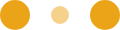
t = 0.00 s
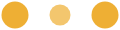
t = 0.10 s
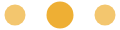
t = 0.30 s
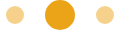
t = 0.40 s
t = 0.50 s: frame unchanged from t = 0.30 s, image omitted
t = 0.70 s: frame unchanged from t = 0.10 s, image omitted

The animated SVG that drew these frames (rendered in a browser with its animation timeline set to each time). Animation: 6 SMIL elements (animate=6); one cycle of 0.80 s, repeats indefinitely.

<svg width="120" height="30" xmlns="http://www.w3.org/2000/svg" fill="#eba417">
  <circle cx="15" cy="15" r="15">
    <animate attributeName="r" from="15" to="15" begin="0s" dur="0.8s" values="15;9;15" calcMode="linear"
      repeatCount="indefinite" />
    <animate attributeName="fill-opacity" from="1" to="1" begin="0s" dur="0.8s" values="1;.5;1" calcMode="linear"
      repeatCount="indefinite" />
  </circle>
  <circle cx="60" cy="15" r="9" fill-opacity=".3">
    <animate attributeName="r" from="9" to="9" begin="0s" dur="0.8s" values="9;15;9" calcMode="linear"
      repeatCount="indefinite" />
    <animate attributeName="fill-opacity" from=".5" to=".5" begin="0s" dur="0.8s" values=".5;1;.5" calcMode="linear"
      repeatCount="indefinite" />
  </circle>
  <circle cx="105" cy="15" r="15">
    <animate attributeName="r" from="15" to="15" begin="0s" dur="0.8s" values="15;9;15" calcMode="linear"
      repeatCount="indefinite" />
    <animate attributeName="fill-opacity" from="1" to="1" begin="0s" dur="0.8s" values="1;.5;1" calcMode="linear"
      repeatCount="indefinite" />
  </circle>
</svg>
